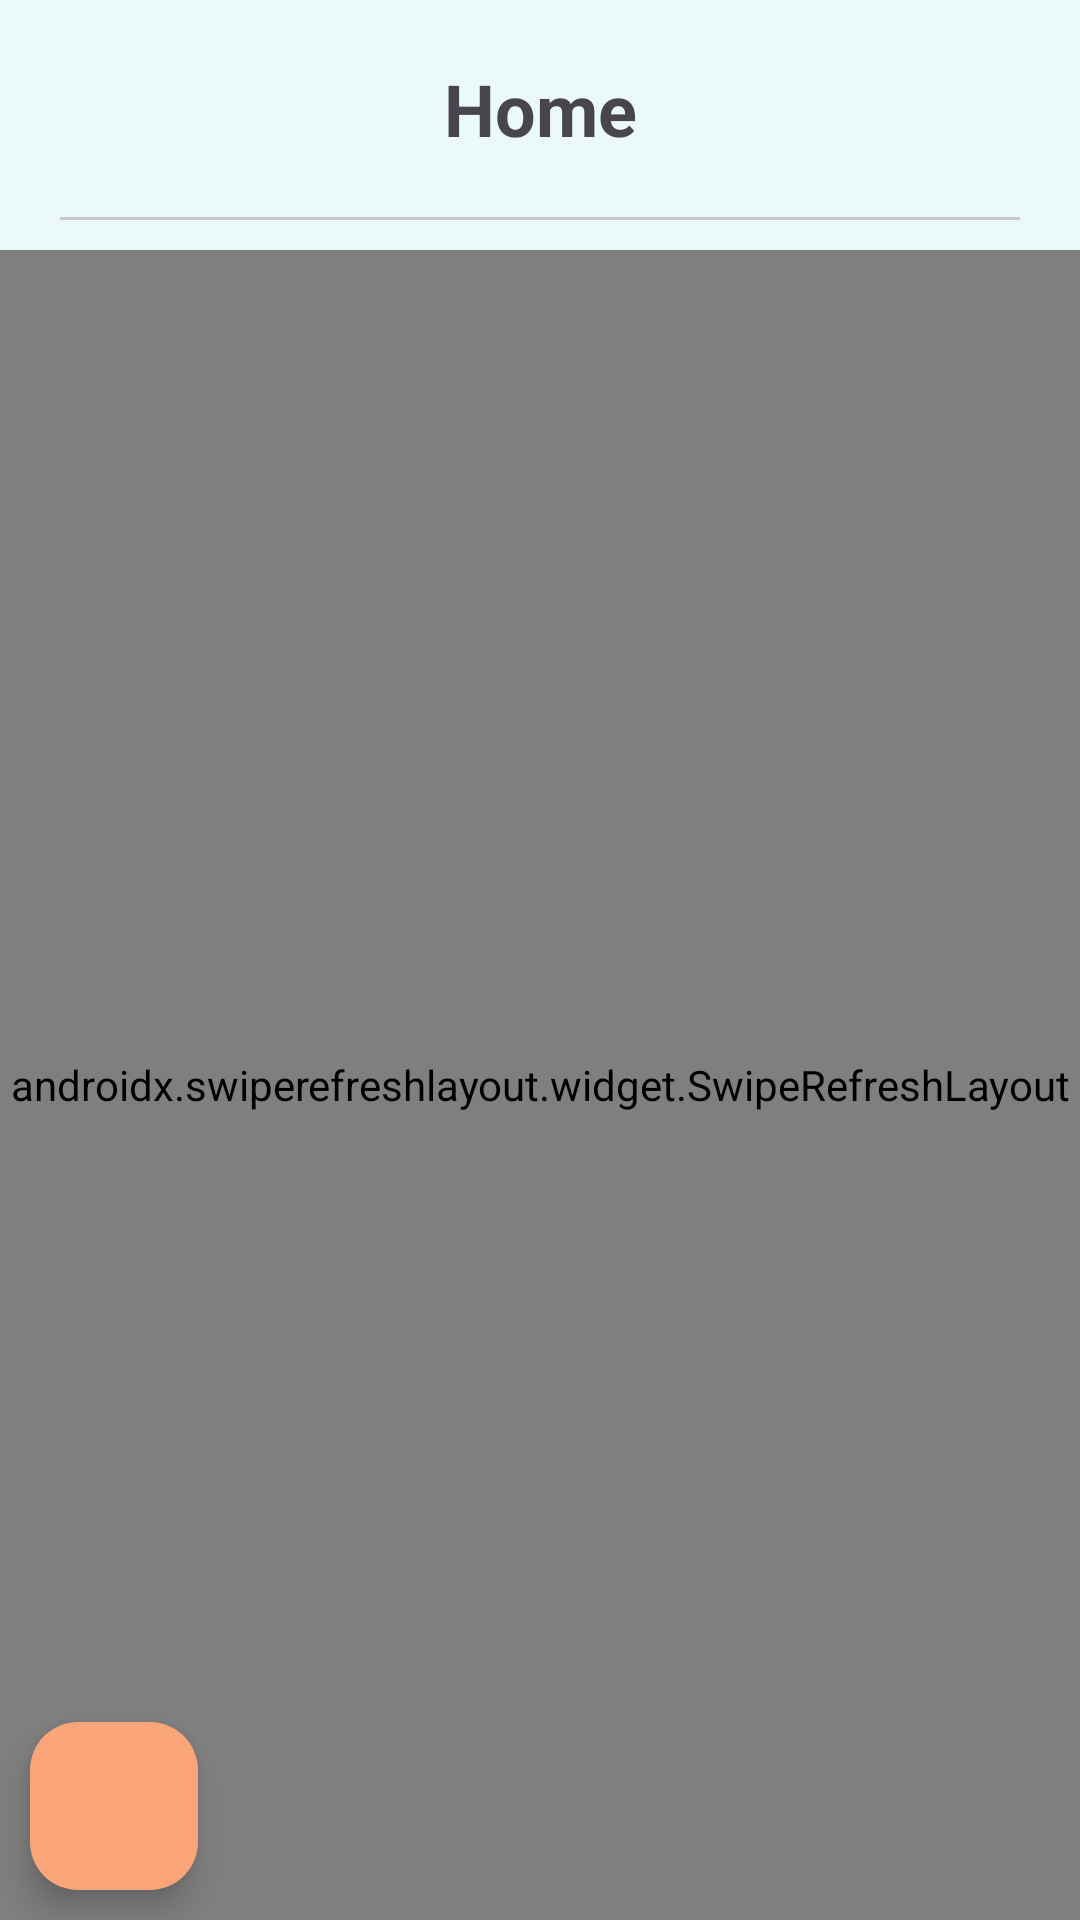

Here is an Android app screen rendered from its layout file. Give the layout XML and the strings, colors and styles it references.
<!-- AndroidManifest.xml: application theme Theme.KotlinProject -->
<!-- res/layout/fragment_home.xml -->
<?xml version="1.0" encoding="utf-8"?>
<androidx.constraintlayout.widget.ConstraintLayout xmlns:android="http://schemas.android.com/apk/res/android"
    xmlns:app="http://schemas.android.com/apk/res-auto"
    xmlns:tools="http://schemas.android.com/tools"
    android:layout_width="match_parent"
    android:layout_height="match_parent"
    tools:context=".ui.view.search.SearchFragment"
    android:background="@color/backgroundColor">

    
    <com.google.android.material.floatingactionbutton.FloatingActionButton
        android:id="@+id/logOut"
        android:layout_width="wrap_content"
        android:layout_height="wrap_content"
        app:layout_constraintStart_toStartOf="parent"
        app:layout_constraintBottom_toBottomOf="parent"
        android:layout_margin="10dp"
        android:backgroundTint="@color/accent"
        app:tint="@color/black"
        android:src="@drawable/ic_logout"
        android:contentDescription="@string/log_out_button" />

    <ProgressBar
        android:id="@+id/loading"
        android:layout_width="wrap_content"
        android:layout_height="wrap_content"
        android:visibility="gone"
        app:layout_constraintTop_toTopOf="parent"
        app:layout_constraintBottom_toBottomOf="parent"
        app:layout_constraintStart_toStartOf="parent"
        app:layout_constraintEnd_toEndOf="parent"/>
    <TextView
        android:id="@+id/tvHome"
        android:layout_width="wrap_content"
        android:layout_height="wrap_content"
        android:layout_marginTop="20dp"
        android:text="@string/home"
        android:textSize="24sp"
        android:textStyle="bold"
        app:layout_constraintEnd_toEndOf="parent"
        app:layout_constraintStart_toStartOf="parent"
        app:layout_constraintTop_toTopOf="parent" />

    <com.google.android.material.divider.MaterialDivider
        android:id="@+id/divider"
        android:layout_width="match_parent"
        app:layout_constraintTop_toBottomOf="@id/tvHome"
        android:layout_height="1dp"
        android:layout_margin="20dp"
        app:dividerColor="@color/light_grey"
        />

    <androidx.swiperefreshlayout.widget.SwipeRefreshLayout
        android:id="@+id/swipe"
        android:layout_width="match_parent"
        android:layout_height="0dp"
        app:layout_constraintTop_toBottomOf="@id/divider"
        app:layout_constraintBottom_toBottomOf="parent"

        android:layout_marginTop="10dp">

        <androidx.recyclerview.widget.RecyclerView
            android:id="@+id/rvPokedex"
            android:layout_width="match_parent"
            android:layout_height="0dp"
            android:layout_marginTop="10dp"
            android:scrollbars="vertical"
            app:layout_constraintEnd_toEndOf="parent"
            app:layout_constraintStart_toStartOf="parent"
            app:layout_constraintTop_toBottomOf="@id/divider"
            />

    </androidx.swiperefreshlayout.widget.SwipeRefreshLayout>

</androidx.constraintlayout.widget.ConstraintLayout>
<!-- resources referenced by this layout -->
<resources>
  <color name="accent">#FAA579</color>
  <color name="backgroundColor">#ECF9FB</color>
  <color name="black">#FF000000</color>
  <color name="light_grey">#C8C8C8</color>
  <string name="home">Home</string>
  <string name="log_out_button">log out button</string>
  <style name="Theme.KotlinProject" parent="Base.Theme.KotlinProject" />
  <style name="Base.Theme.KotlinProject" parent="Theme.Material3.DayNight.NoActionBar">
          
          <item name="colorPrimary">@color/pokedexColor</item>
  
      </style>
  <color name="pokedexColor">#B1EAF4</color>
</resources>
